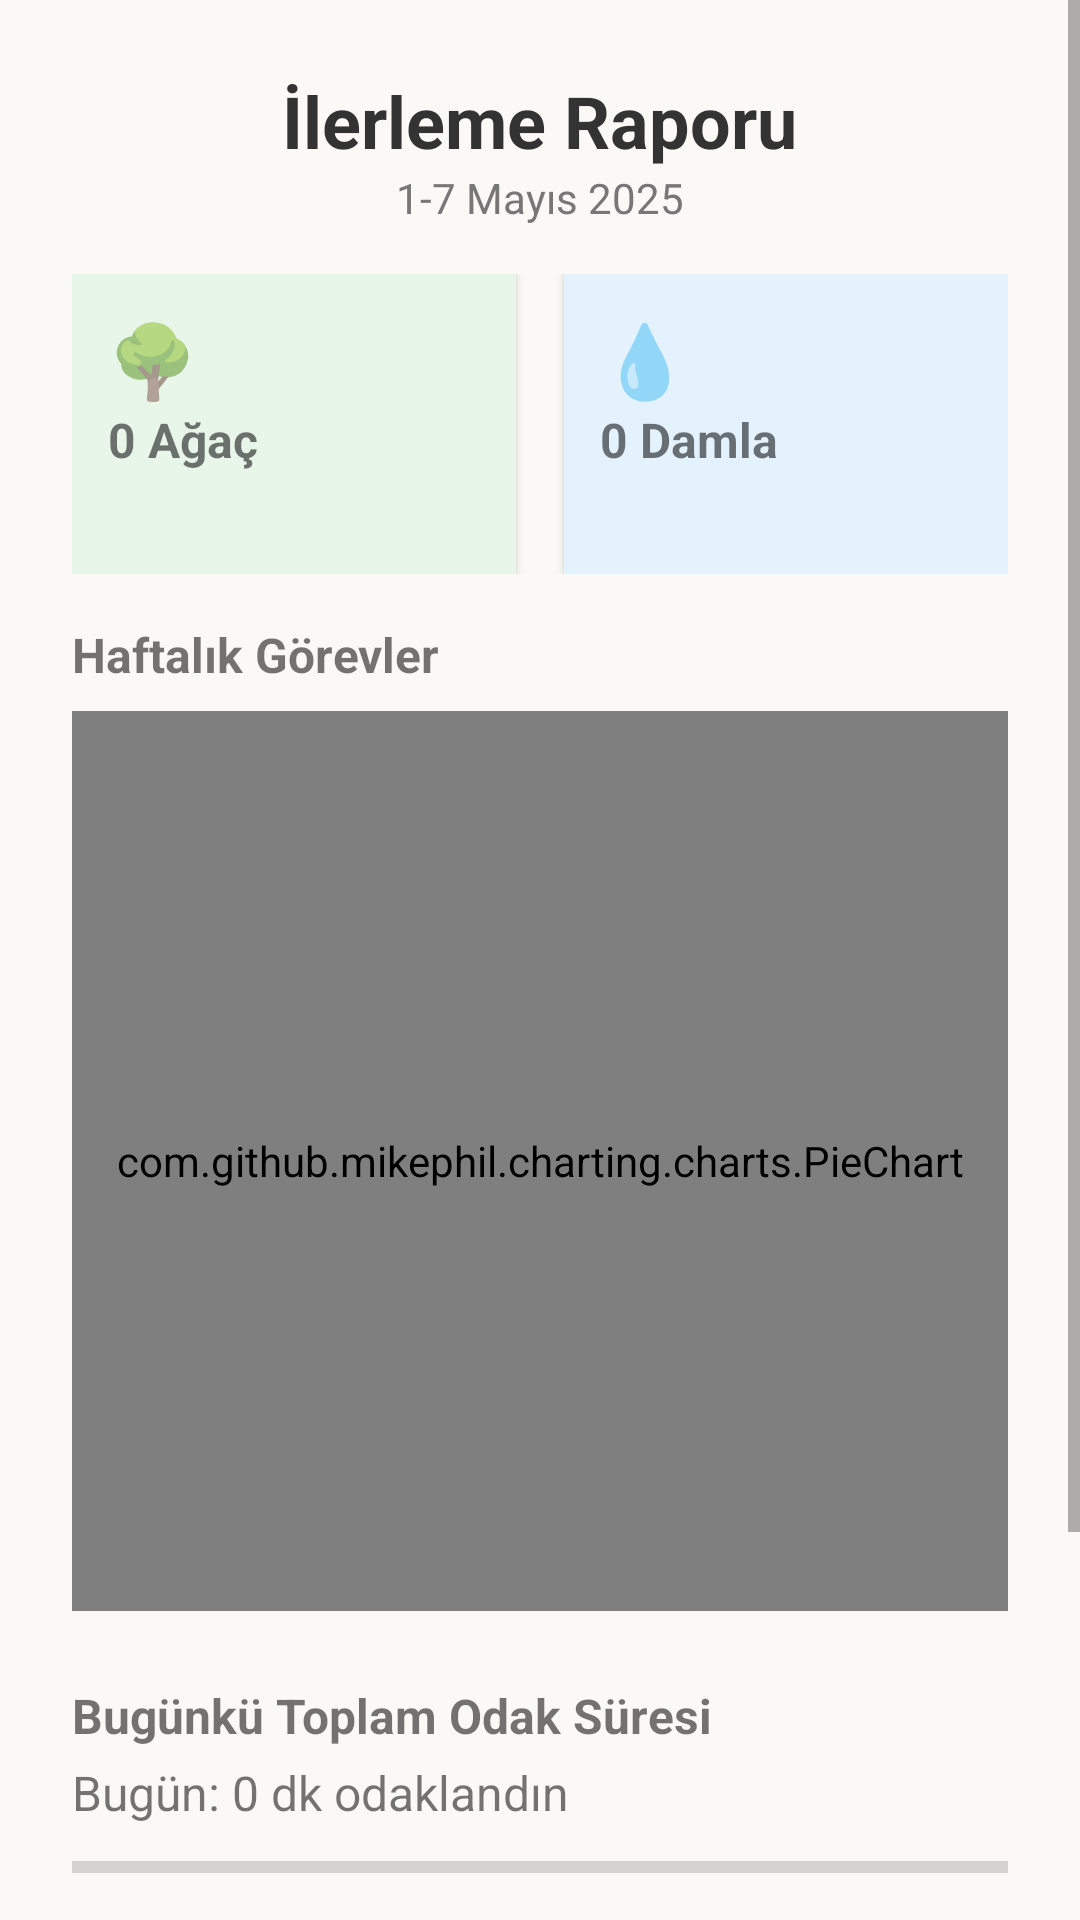

Layout XML and referenced resources for this Android screen:
<!-- AndroidManifest.xml: application theme Theme.Hackathon -->
<!-- res/layout/fragment_progress.xml -->
<?xml version="1.0" encoding="utf-8"?>
<ScrollView xmlns:android="http://schemas.android.com/apk/res/android"
    android:id="@+id/scrollView"
    android:layout_width="match_parent"
    android:layout_height="match_parent"
    android:background="#FAF9F6">

    <LinearLayout
        android:layout_width="match_parent"
        android:layout_height="wrap_content"
        android:orientation="vertical"
        android:padding="24dp">

        <TextView
            android:id="@+id/textTitle"
            android:layout_width="wrap_content"
            android:layout_height="wrap_content"
            android:text="İlerleme Raporu"
            android:textSize="24sp"
            android:textStyle="bold"
            android:textColor="#333333"
            android:layout_gravity="center_horizontal" />

        <TextView
            android:id="@+id/textDate"
            android:layout_width="wrap_content"
            android:layout_height="wrap_content"
            android:text="1-7 Mayıs 2025"
            android:textSize="14sp"
            android:textColor="#777777"
            android:layout_marginBottom="16dp"
            android:layout_gravity="center_horizontal" />

        <LinearLayout
            android:layout_width="match_parent"
            android:layout_height="wrap_content"
            android:orientation="horizontal"
            android:weightSum="2"
            android:layout_marginBottom="16dp">

            <LinearLayout
                android:layout_width="0dp"
                android:layout_height="100dp"
                android:layout_weight="1"
                android:orientation="vertical"
                android:background="#E8F5E9"
                android:padding="12dp"
                android:layout_marginEnd="8dp"
                android:elevation="2dp">

                <TextView
                    android:layout_width="wrap_content"
                    android:layout_height="wrap_content"
                    android:text="🌳"
                    android:textSize="24sp" />

                <TextView
                    android:id="@+id/treeText"
                    android:layout_width="wrap_content"
                    android:layout_height="wrap_content"
                    android:text="0 Ağaç"
                    android:textSize="16sp"
                    android:textStyle="bold" />

            </LinearLayout>

            <LinearLayout
                android:layout_width="0dp"
                android:layout_height="100dp"
                android:layout_weight="1"
                android:orientation="vertical"
                android:background="#E3F2FD"
                android:padding="12dp"
                android:layout_marginStart="8dp"
                android:elevation="2dp">

                <TextView
                    android:layout_width="wrap_content"
                    android:layout_height="wrap_content"
                    android:text="💧"
                    android:textSize="24sp" />

                <TextView
                    android:id="@+id/dropText"
                    android:layout_width="wrap_content"
                    android:layout_height="wrap_content"
                    android:text="0 Damla"
                    android:textSize="16sp"
                    android:textStyle="bold" />

            </LinearLayout>
        </LinearLayout>

        <TextView
            android:layout_width="wrap_content"
            android:layout_height="wrap_content"
            android:text="Haftalık Görevler"
            android:textSize="16sp"
            android:textStyle="bold"
            android:layout_marginBottom="8dp" />

        <com.github.mikephil.charting.charts.PieChart
            android:id="@+id/pieChartTasks"
            android:layout_width="match_parent"
            android:layout_height="300dp"
            android:layout_marginBottom="24dp" />

        <TextView
            android:id="@+id/textViewFocusTitle"
            android:layout_width="wrap_content"
            android:layout_height="wrap_content"
            android:text="Bugünkü Toplam Odak Süresi"
            android:textSize="16sp"
            android:textStyle="bold"
            android:layout_marginBottom="4dp"/>

        <TextView
            android:id="@+id/textViewFocusStats" android:layout_width="wrap_content"
            android:layout_height="wrap_content"
            android:text="Bugün: 0 dk odaklandın" android:textSize="16sp"
            android:layout_marginBottom="8dp" />

        <ProgressBar
            android:id="@+id/progressBarFocus"
            style="?android:attr/progressBarStyleHorizontal"
            android:layout_width="match_parent"
            android:layout_height="12dp"
            android:progress="0" android:max="120" android:progressTint="#4CAF50"
            android:layout_marginBottom="24dp" />

        <TextView
            android:id="@+id/textViewMotivation"
            android:layout_width="match_parent"
            android:layout_height="wrap_content"
            android:text="Harika bir gün geçiriyorsun! ✨"
            android:textSize="16sp"
            android:padding="16dp"
            android:background="#F1F8E9"
            android:layout_marginBottom="24dp"
            android:elevation="1dp"
            android:gravity="center"/>

        <Button
            android:id="@+id/buttonBackToGarden"
            android:layout_width="match_parent"
            android:layout_height="wrap_content"
            android:text="Bahçeye Git 🌱"
            android:backgroundTint="#4CAF50"
            android:textColor="#FFFFFF"
            android:padding="12dp" />
    </LinearLayout>
</ScrollView>
<!-- resources referenced by this layout -->
<resources>
  <style name="Theme.Hackathon" parent="Base.Theme.Hackathon" />
  <style name="Base.Theme.Hackathon" parent="Theme.MaterialComponents.DayNight.NoActionBar">
          <item name="colorPrimary">@color/md_theme_primary</item>
          <item name="colorOnPrimary">@color/md_theme_onPrimary</item>
          <item name="colorPrimaryContainer">@color/md_theme_primaryContainer</item>
          <item name="colorOnPrimaryContainer">@color/md_theme_onPrimaryContainer</item>
          <item name="colorSecondary">@color/md_theme_secondary</item>
          <item name="colorOnSecondary">@color/md_theme_onSecondary</item>
          <item name="colorSecondaryContainer">@color/md_theme_secondaryContainer</item>
          <item name="colorOnSecondaryContainer">@color/md_theme_onSecondaryContainer</item>
          <item name="colorTertiary">@color/md_theme_tertiary</item>
          <item name="colorOnTertiary">@color/md_theme_onTertiary</item>
          <item name="colorTertiaryContainer">@color/md_theme_tertiaryContainer</item>
          <item name="colorOnTertiaryContainer">@color/md_theme_onTertiaryContainer</item>
          <item name="colorError">@color/md_theme_error</item>
          <item name="colorOnError">@color/md_theme_onError</item>
          <item name="colorErrorContainer">@color/md_theme_errorContainer</item>
          <item name="colorOnErrorContainer">@color/md_theme_onErrorContainer</item>
          <item name="android:colorBackground">@color/md_theme_background</item>
          <item name="colorOnBackground">@color/md_theme_onBackground</item>
          <item name="colorSurface">@color/md_theme_surface</item>
          <item name="colorOnSurface">@color/md_theme_onSurface</item>
          <item name="colorSurfaceVariant">@color/md_theme_surfaceVariant</item>
          <item name="colorOnSurfaceVariant">@color/md_theme_onSurfaceVariant</item>
          <item name="colorOutline">@color/md_theme_outline</item>
  
          <item name="android:statusBarColor">@color/md_theme_primary</item>
          <item name="android:windowLightStatusBar" tools:targetApi="m">false</item>
  
          <item name="materialCardViewStyle">@style/Widget.App.TaskCard</item>
          <item name="materialButtonStyle">@style/Widget.App.Button.Primary</item>
          <item name="chipStyle">@style/Widget.App.DateChip</item>
  
      </style>
  <style name="Widget.App.TaskCard" parent="Widget.MaterialComponents.CardView">
          <item name="cardElevation">2dp</item>
          <item name="cardCornerRadius">16dp</item>
          <item name="cardBackgroundColor">@color/app_card_background</item>
          <item name="android:layout_marginBottom">10dp</item>
      </style>
  <style name="Widget.App.Button.Primary" parent="Widget.MaterialComponents.Button">
          <item name="backgroundTint">@color/app_primary</item>
          <item name="android:textColor">@color/app_on_primary</item>
          <item name="cornerRadius">20dp</item> <item name="android:paddingStart">20dp</item>
          <item name="android:paddingEnd">20dp</item>
          <item name="android:paddingTop">10dp</item>
          <item name="android:paddingBottom">10dp</item>
          <item name="android:textAllCaps">false</item>
          <item name="android:textStyle">bold</item>
      </style>
  <style name="Widget.App.DateChip" parent="Widget.MaterialComponents.Chip.Filter">
          <item name="chipBackgroundColor">@color/chip_background_selector</item>
          <item name="android:textColor">@color/chip_text_selector</item>
          <item name="chipCornerRadius">12dp</item>
          <item name="chipMinHeight">48dp</item>
          <item name="chipStrokeWidth">0dp</item>
          <item name="android:paddingStart">8dp</item>
          <item name="android:paddingEnd">8dp</item>
          <item name="ensureMinTouchTargetSize">false</item>
      </style>
</resources>
